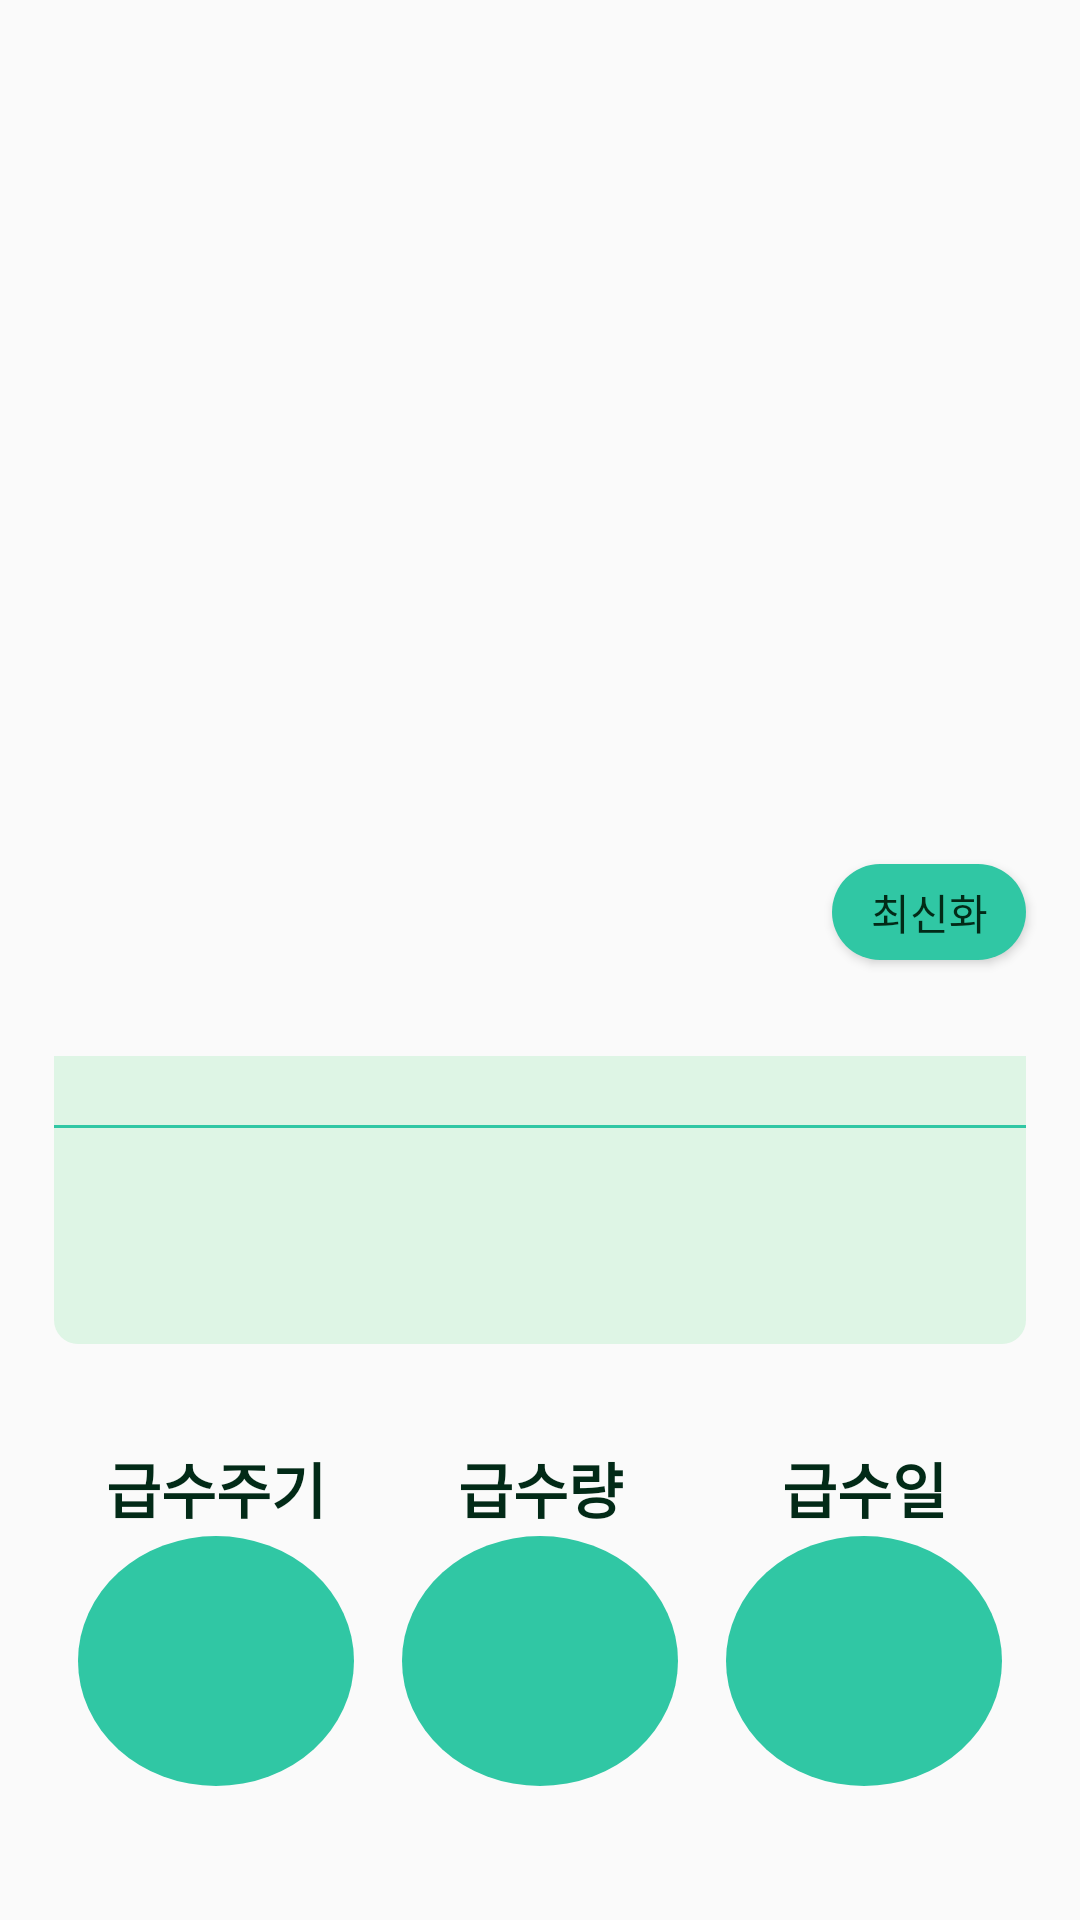

Write the Android layout XML for this screen, with the resource values it uses.
<!-- AndroidManifest.xml: application theme Theme.Gaggum -->
<!-- res/layout/activity_plant_detail.xml -->
<?xml version="1.0" encoding="utf-8"?>
<androidx.constraintlayout.widget.ConstraintLayout xmlns:android="http://schemas.android.com/apk/res/android"
    xmlns:app="http://schemas.android.com/apk/res-auto"
    xmlns:tools="http://schemas.android.com/tools"
    android:layout_width="match_parent"
    android:layout_height="match_parent"
    tools:context=".PlantDetailActivity">

  <ImageView
      android:id="@+id/plantDetailImg"
      android:layout_width="match_parent"
      android:layout_height="0dp"
      android:scaleType="centerCrop"
      android:paddingBottom="8dp"
      app:layout_constraintBottom_toTopOf="@+id/guideline1"
      app:layout_constraintTop_toTopOf="parent" />

  <ImageView
      android:id="@+id/plantDetailSunlight"
      android:layout_width="0dp"
      android:layout_height="0dp"
      app:layout_constraintBottom_toTopOf="@id/guideline4"
      app:layout_constraintEnd_toStartOf="@id/plantDetailSpecies"
      app:layout_constraintHorizontal_weight="1"
      app:layout_constraintStart_toEndOf="@id/guideline2"
      app:layout_constraintTop_toBottomOf="@id/guideline1" />

  <TextView
      android:id="@+id/plantDetailSpecies"
      android:layout_width="0dp"
      android:layout_height="0dp"
      android:gravity="center"
      android:fontFamily="@font/bmjua_ttf"
      app:layout_constraintBottom_toTopOf="@id/guideline4"
      app:layout_constraintEnd_toStartOf="@id/plantDetailBtn"
      app:layout_constraintHorizontal_weight="3"
      app:layout_constraintStart_toEndOf="@id/plantDetailSunlight"
      app:layout_constraintTop_toBottomOf="@id/guideline1" />

  <Button
      android:id="@+id/plantDetailBtn"
      android:layout_width="0dp"
      android:layout_height="0dp"
      android:text="@string/btn_text"
      android:textColor="@color/text_color"
      android:fontFamily="@font/bmjua_ttf"
      android:background="@drawable/radius_button"
      app:layout_constraintBottom_toTopOf="@id/guideline4"
      app:layout_constraintEnd_toStartOf="@id/guideline3"
      app:layout_constraintHorizontal_weight="1"
      app:layout_constraintStart_toEndOf="@id/plantDetailSpecies"
      app:layout_constraintTop_toBottomOf="@id/guideline1" />

  <TextView
      android:id="@+id/plantDetailName"
      android:layout_width="0dp"
      android:layout_height="0dp"
      android:gravity="center"
      android:textColor="@color/text_color"
      android:textSize="24sp"
      android:textStyle="bold"
      android:fontFamily="@font/bmjua_ttf"
      app:layout_constraintBottom_toTopOf="@+id/guideline5"
      app:layout_constraintEnd_toStartOf="@+id/guideline3"
      app:layout_constraintStart_toStartOf="@+id/guideline2"
      app:layout_constraintTop_toBottomOf="@+id/plantDetailSpecies" />

  <TextView
      android:id="@+id/plantDetailDday"
      android:layout_width="0dp"
      android:layout_height="0dp"
      android:textColor="@color/text_color"
      android:gravity="center"
      android:background="@drawable/view_round_top"
      android:fontFamily="@font/bmjua_ttf"
      app:layout_constraintVertical_weight="1"
      app:layout_constraintEnd_toStartOf="@+id/guideline3"
      app:layout_constraintStart_toStartOf="@+id/guideline2"
      app:layout_constraintTop_toBottomOf="@+id/guideline5"
      app:layout_constraintBottom_toTopOf="@id/plantDetailMemo"
      />


  <TextView
      android:id="@+id/plantDetailMemo"
      android:layout_width="0dp"
      android:layout_height="0dp"
      android:textColor="@color/text_color"
      android:gravity="center"
      android:background="@drawable/view_round_bottom"
      android:fontFamily="@font/bmjua_ttf"
      android:textSize="20sp"
      app:layout_constraintVertical_weight="3"
      app:layout_constraintBottom_toTopOf="@+id/guideline6"
      app:layout_constraintEnd_toStartOf="@+id/guideline3"
      app:layout_constraintStart_toStartOf="@+id/guideline2"
      app:layout_constraintTop_toBottomOf="@id/plantDetailDday"
      />

  <TextView
      android:id="@+id/plantDetailWateringCycleTitle"
      android:text="@string/detail_watering_cycle"
      android:textColor="@color/text_color"
      android:layout_width="0dp"
      android:layout_height="0dp"
      android:gravity="center"
      android:textSize="20sp"
      android:textStyle="bold"
      android:layout_marginLeft="8dp"
      android:layout_marginRight="8dp"
      android:fontFamily="@font/bmjua_ttf"
      app:layout_constraintBottom_toTopOf="@+id/guideline8"
      app:layout_constraintTop_toTopOf="@+id/guideline7"
      app:layout_constraintStart_toEndOf="@id/guideline2"
      app:layout_constraintEnd_toStartOf="@id/plantDetailWateringAmountTitle"
      />

  <TextView
      android:id="@+id/plantDetailWateringAmountTitle"
      android:text="@string/detail_watering_amount"
      android:textColor="@color/text_color"
      android:layout_width="0dp"
      android:layout_height="0dp"
      android:gravity="center"
      android:textSize="20sp"
      android:textStyle="bold"
      android:layout_marginLeft="8dp"
      android:layout_marginRight="8dp"
      android:fontFamily="@font/bmjua_ttf"
      app:layout_constraintBottom_toTopOf="@+id/guideline8"
      app:layout_constraintTop_toTopOf="@+id/guideline7"
      app:layout_constraintStart_toEndOf="@id/plantDetailWateringCycleTitle"
      app:layout_constraintEnd_toStartOf="@id/plantDetailWateringDayTitle"
      />

  <TextView
      android:id="@+id/plantDetailWateringDayTitle"
      android:text="@string/detail_watering_date"
      android:textColor="@color/text_color"
      android:layout_width="0dp"
      android:layout_height="0dp"
      android:gravity="center"
      android:textSize="20sp"
      android:textStyle="bold"
      android:layout_marginLeft="8dp"
      android:layout_marginRight="8dp"
      android:fontFamily="@font/bmjua_ttf"
      app:layout_constraintBottom_toTopOf="@+id/guideline8"
      app:layout_constraintTop_toTopOf="@+id/guideline7"
      app:layout_constraintStart_toEndOf="@id/plantDetailWateringAmountTitle"
      app:layout_constraintEnd_toStartOf="@id/guideline3"
      />

  <TextView
      android:id="@+id/plantDetailWateringCycle"
      android:textColor="@color/text_color"
      android:layout_width="0dp"
      android:layout_height="0dp"
      android:gravity="center"
      android:background="@drawable/textview_rounded"
      android:layout_marginLeft="8dp"
      android:layout_marginRight="8dp"
      android:fontFamily="@font/bmjua_ttf"
      app:layout_constraintBottom_toTopOf="@+id/guideline9"
      app:layout_constraintTop_toTopOf="@+id/guideline8"
      app:layout_constraintStart_toEndOf="@id/guideline2"
      app:layout_constraintEnd_toStartOf="@id/plantDetailWateringAmount"
      />

  <TextView
      android:id="@+id/plantDetailWateringAmount"
      android:textColor="@color/text_color"
      android:layout_width="0dp"
      android:layout_height="0dp"
      android:gravity="center"
      android:background="@drawable/textview_rounded"
      android:layout_marginLeft="8dp"
      android:layout_marginRight="8dp"
      android:fontFamily="@font/bmjua_ttf"
      app:layout_constraintBottom_toTopOf="@+id/guideline9"
      app:layout_constraintTop_toTopOf="@+id/guideline8"
      app:layout_constraintStart_toEndOf="@id/plantDetailWateringCycle"
      app:layout_constraintEnd_toStartOf="@id/plantDetailWateringDay"
      />

  <TextView
      android:id="@+id/plantDetailWateringDay"
      android:textColor="@color/text_color"
      android:layout_width="0dp"
      android:layout_height="0dp"
      android:gravity="center"
      android:background="@drawable/textview_rounded"
      android:layout_marginLeft="8dp"
      android:layout_marginRight="8dp"
      android:fontFamily="@font/bmjua_ttf"
      app:layout_constraintBottom_toTopOf="@+id/guideline9"
      app:layout_constraintTop_toTopOf="@+id/guideline8"
      app:layout_constraintStart_toEndOf="@id/plantDetailWateringAmount"
      app:layout_constraintEnd_toStartOf="@id/guideline3"
      />

  <androidx.constraintlayout.widget.Guideline
      android:id="@+id/guideline1"
      android:layout_width="wrap_content"
      android:layout_height="wrap_content"
      android:orientation="horizontal"
      app:layout_constraintGuide_percent="0.45" />

  <androidx.constraintlayout.widget.Guideline
      android:id="@+id/guideline2"
      android:layout_width="wrap_content"
      android:layout_height="wrap_content"
      android:orientation="vertical"
      app:layout_constraintGuide_percent="0.05" />

  <androidx.constraintlayout.widget.Guideline
      android:id="@+id/guideline3"
      android:layout_width="wrap_content"
      android:layout_height="wrap_content"
      android:orientation="vertical"
      app:layout_constraintGuide_percent="0.95" />

  <androidx.constraintlayout.widget.Guideline
      android:id="@+id/guideline4"
      android:layout_width="wrap_content"
      android:layout_height="wrap_content"
      android:orientation="horizontal"
      app:layout_constraintGuide_percent="0.5" />

  <androidx.constraintlayout.widget.Guideline
      android:id="@+id/guideline5"
      android:layout_width="wrap_content"
      android:layout_height="wrap_content"
      android:orientation="horizontal"
      app:layout_constraintGuide_percent="0.55" />

  <androidx.constraintlayout.widget.Guideline
      android:id="@+id/guideline6"
      android:layout_width="wrap_content"
      android:layout_height="wrap_content"
      android:orientation="horizontal"
      app:layout_constraintGuide_percent="0.7" />

  <androidx.constraintlayout.widget.Guideline
      android:id="@+id/guideline7"
      android:layout_width="wrap_content"
      android:layout_height="wrap_content"
      android:orientation="horizontal"
      app:layout_constraintGuide_percent="0.75" />

  <androidx.constraintlayout.widget.Guideline
      android:id="@+id/guideline8"
      android:layout_width="wrap_content"
      android:layout_height="wrap_content"
      android:orientation="horizontal"
      app:layout_constraintGuide_percent="0.8" />

  <androidx.constraintlayout.widget.Guideline
      android:id="@+id/guideline9"
      android:layout_width="wrap_content"
      android:layout_height="wrap_content"
      android:orientation="horizontal"
      app:layout_constraintGuide_percent="0.93" />

</androidx.constraintlayout.widget.ConstraintLayout>
<!-- resources referenced by this layout -->
<resources>
  <color name="text_color">#022A17</color>
  <!-- drawable radius_button (drawable) -->
  <?xml version="1.0" encoding="utf-8"?>
  <shape
      xmlns:android="http://schemas.android.com/apk/res/android"
      android:shape="rectangle"
      android:padding="10dp">
      
      <solid android:color="#30C7A4">
      </solid>
      
      <corners
          android:bottomLeftRadius="16dp"
          android:bottomRightRadius="16dp"
          android:topLeftRadius="16dp"
          android:topRightRadius="16dp">
      </corners>
      
  
  
  
  
  </shape>
  <!-- drawable textview_rounded (drawable) -->
  <?xml version="1.0" encoding="utf-8"?>
  <shape
      xmlns:android="http://schemas.android.com/apk/res/android"
      android:shape="oval">
  
      <solid android:color="@color/btn_color" />
  
      <size
          android:width="80dp"
          android:height="80dp"
          />
  
  
  
  
  </shape>
  <!-- drawable view_round_bottom (drawable) -->
  <?xml version="1.0" encoding="utf-8"?>
  <shape
      xmlns:android="http://schemas.android.com/apk/res/android"
      android:shape="rectangle"
      >
      <solid
          android:color="@color/background_color"
          />
      <corners
          android:bottomLeftRadius="8dp"
          android:bottomRightRadius="8dp"
          />
  </shape>
  <!-- drawable view_round_top (drawable) -->
  <?xml version="1.0" encoding="utf-8"?>
  <layer-list     xmlns:android="http://schemas.android.com/apk/res/android">
      <item
          android:top="-4dp"
          android:left="-4dp"
          android:right="-4dp"
          android:bottom="0dp"
          >
          <shape
              >
              <stroke
                  android:width="1dp"
                  android:color="@color/btn_color"
                  />
              <solid
                  android:color="@color/background_color"
                  />
              <corners
                  android:topLeftRadius="8dp"
                  android:topRightRadius="8dp"
                  />
  
          </shape>
      </item>
  </layer-list>
  <string name="btn_text">최신화</string>
  <string name="detail_watering_amount">급수량</string>
  <string name="detail_watering_cycle">급수주기</string>
  <string name="detail_watering_date">급수일</string>
  <style name="Theme.Gaggum" parent="Theme.AppCompat.Light.NoActionBar">
          
          
          <item name="colorPrimary">@color/purple_500</item>
          <item name="colorPrimaryVariant">@color/purple_700</item>
          <item name="colorOnPrimary">@color/white</item>
          
          <item name="colorSecondary">@color/teal_200</item>
          <item name="colorSecondaryVariant">@color/teal_700</item>
          <item name="colorOnSecondary">@color/black</item>
          
          <item name="android:statusBarColor">?attr/colorPrimaryVariant</item>
          
          
          <item name="android:windowAnimationStyle">@style/BottomDialogAnimation</item>
      </style>
  <color name="btn_color">#30C7A4</color>
  <color name="background_color">#DEF5E5</color>
  <color name="purple_500">#FF6200EE</color>
  <color name="purple_700">#FF3700B3</color>
  <color name="white">#FFFFFFFF</color>
  <color name="teal_200">#FF03DAC5</color>
  <color name="teal_700">#FF018786</color>
  <color name="black">#FF000000</color>
  <style name="BottomDialogAnimation" parent="android:Animation">
          <item name="android:windowEnterAnimation">@anim/slide_in_up</item>
          <item name="android:windowExitAnimation">@anim/slide_out_down</item>
      </style>
</resources>
